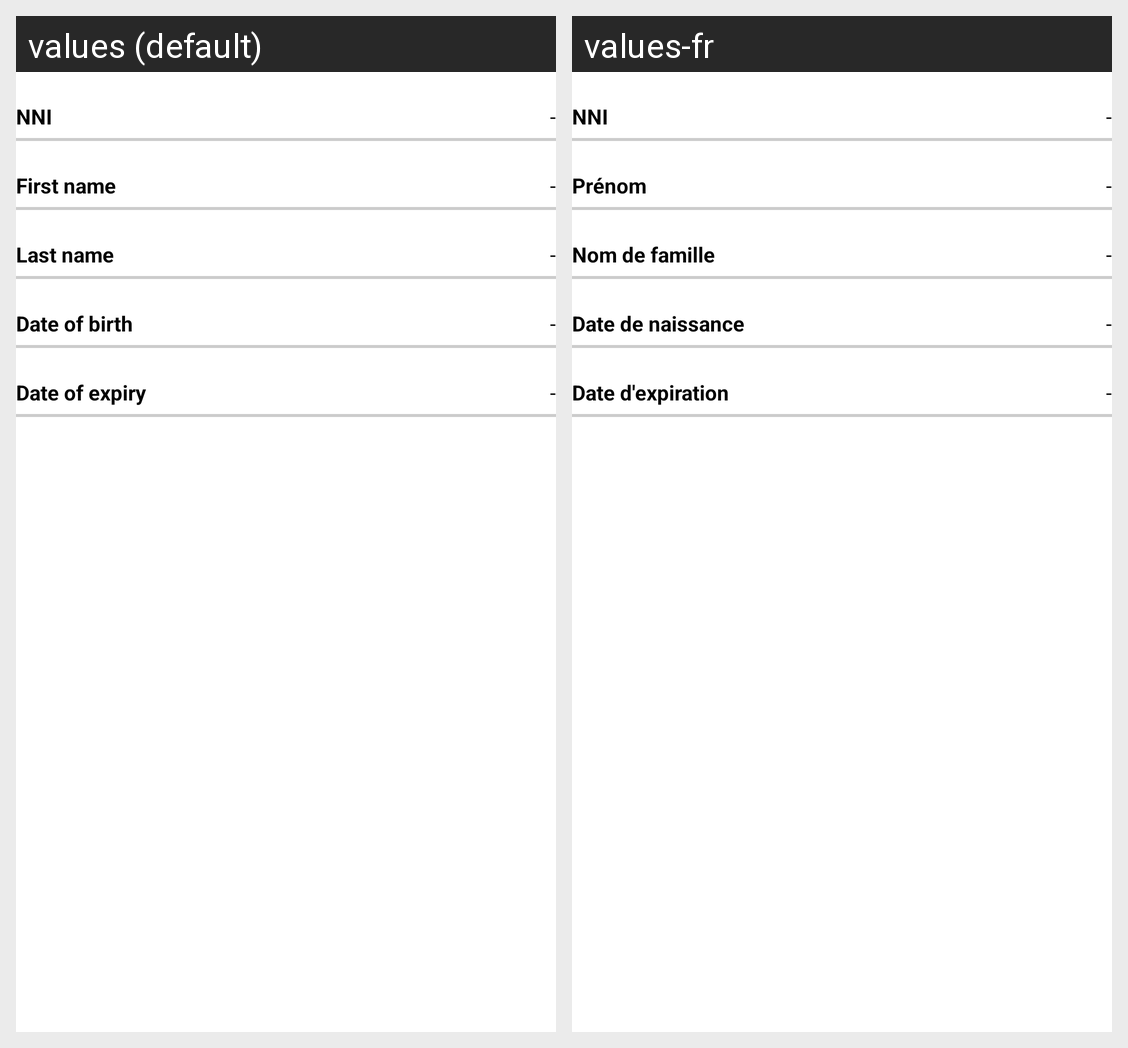

This grid shows one Android layout under two languages. Give, for every string resource on the screen, its name, the default text and each shown locale's text.
Android screen res/layout/demographics_layout.xml rendered under 2 locales, left to right: values (default), values-fr. Device: Nexus 5 (rendered at 1080×1920; each locale shown at half size, 540×960, under a caption strip naming it); theme Theme.Moritania_Test.NoActionBar.
Strings drawn on this screen, with the default value and each locale's value (text and hints the layout hard-codes, and strings that could not be matched under every locale, appear in the picture but are not listed):

label_nnn
  values: NNI
  values-fr: NNI

label_first_name
  values: First name
  values-fr: Prénom

label_last_name
  values: Last name
  values-fr: Nom de famille

label_dob
  values: Date of birth
  values-fr: Date de naissance

label_expiry
  values: Date of expiry
  values-fr: Date d'expiration
